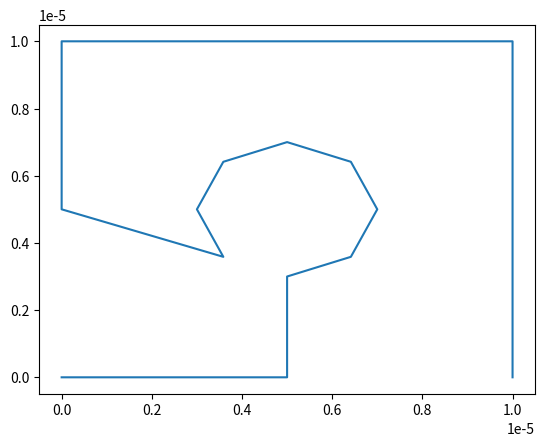

Python code for this plot:
import numpy as np 
import math as mi 
import matplotlib.pyplot as plt
### The code is for the micro-scale FEM analysis
### The basic theory of the FEM analysis of the micro-scale is that, as we have assumed periodic boundary condition- me have paired the
### boundary nodes. This leads to the concept of independent and dependent nodes wrt strain. The system as a whole has macro strain as 
### the external parameter.For the known displacement of the dependent node, we find the displacement of the independent nodes wrt strain.

### The RVE Element is considered with a plate with a hole in the centre
### The micro scale is called at each gauss point of the macro element assumed 

### The below function is for arranging the displacement matrixs for the calculation purpose
def Micro_Displacement_arrangement(u_element,sub_ii,sub_dd,u_independent,u_dependent,nodal_i_d):
	p_1=0
	p_2=0
	for i in range(0,len(u_element),1):
		count_1=0
		count_2=0
		if(nodal_i_d[i]==1):
			count_1=count_1+1
			u_element[i]=u_independent[sub_ii[p_1]]
		else:
			count_2=count_2+1
			u_element[i]=u_dependent[sub_dd[p_2]]
		if(p_1<len(sub_ii)) and (count_1>0):
			p_1=p_1+1
		if(p_2<len(sub_dd)) and (count_2>0):
			p_2=p_2+1
	return [u_element]
### This function is for the calculation of the material model variables.
def Micro_Material_routine(MU,lamda,stress_element,B,u_element,h,B_ps,C_al,P,j,yield_stress,stress_33):
	#material routine will return the C_t matrixs,stress at gauss points and the internal state variables
	Norm_vector=np.zeros((6,1))
	P_sym=np.array([[(2/3),(-1/3),(-1/3),0,0,0],[(-1/3),(2/3),(-1/3),0,0,0],[(-1/3),(-1/3),(2/3),0,0,0],[0,0,0,1,0,0],[0,0,0,0,1,0],[0,0,0,0,0,1]])
	Strain_element=np.zeros((3,1))
	Strain_element= B @ u_element
	for i in range(2,5,1):
	    Strain_element= np.insert(Strain_element,i,0,axis=0)
	for i in range(3,6,1):
	   Strain_element[i][0]=(Strain_element[i][0])/2
	print("Strain_element:\n",Strain_element)
	trace_strain= Strain_element[0][0]+Strain_element[1][0]+Strain_element[2][0]
	Identity_matrixs=np.array([[1],[1],[1],[0],[0],[0]])
	deviatoric_strain= Strain_element - (trace_strain*Identity_matrixs)/3
	plastic_strain=(B_ps[j].reshape(1,6))
	#print(plastic_strain)
	alpha=C_al[j][0]
	deviatoric_stress = 2*MU*(deviatoric_strain-np.transpose(plastic_strain))
	#deviatoric_stress[2][0]=-2*MU*plastic_strain[0][2] ### replacing the strain 33 component
	deviatoric_stress_trial=deviatoric_stress
	s=0
	s1=1
	for i in range(0,6,1):
	    if(i>2):
	        s1=2
	    s=s+(deviatoric_stress_trial[i][0]*deviatoric_stress_trial[i][0])*s1
	mag_deviatoric=(s)**(1/2)
	if(mag_deviatoric > 0):
	    Norm_vector=deviatoric_stress/mag_deviatoric
	drag_stress=h*alpha
	plastic_fn=mag_deviatoric-(2/3)**(1/2)*(yield_stress + drag_stress)
	if(plastic_fn<10**-6):
	    print("Elastic calculation")
	    deviatoric_stress=deviatoric_stress_trial
	    deviatoric_tangent_stiffness= 2*MU*P_sym
	    plastic_strain=np.transpose(plastic_strain)
	    alpha=np.transpose(alpha)
	else:
		print("Plastic calculation")
		plastic_corrector= ((plastic_fn)/(2*MU + (2*h)/3))
		deviatoric_stress = deviatoric_stress_trial - 2*MU*Norm_vector*plastic_corrector
		s=0
		s1=1
		for i in range(0,6,1):
		    if(i>2):
		        s1=2
		    s=s+(deviatoric_stress[i][0]*deviatoric_stress[i][0])*s1
		mag_deviatoric_1=(s)**(1/2)
		plastic_strain= np.transpose(plastic_strain) + plastic_corrector*Norm_vector
		#plastic_strain[2][0]=-(plastic_strain[0][0]+plastic_strain[1][0])
		alpha = np.transpose(alpha) + (2/3)**(1/2)*(plastic_corrector)
		S2 = (plastic_fn/mag_deviatoric)
		S3 = (3*MU/(3*MU + h))
		beta_1= 1-(S2*S3)
		beta_2= (1-S2)*S3
		term_1=Norm_vector @ np.transpose(Norm_vector)
		deviatoric_tangent_stiffness= (2*MU*beta_1*P_sym) - (2*MU*beta_2*term_1)
	k= lamda + (2/3)*MU 
	stress_element=deviatoric_stress + k*trace_strain*Identity_matrixs
	term = k * (Identity_matrixs @ np.transpose(Identity_matrixs))
	C_tangential=deviatoric_tangent_stiffness + term
	A=np.array([2,3,4])
	stress_33[j][0]= stress_element[2][0] #lamda*(Strain_element[0][0]+Strain_element[1][0]) - 2*MU*plastic_strain[2][0]
	stress_element=np.delete(stress_element,A,axis=0)
	C_tangential=np.delete(C_tangential,A,axis=0)
	C_tangential=np.delete(C_tangential,A,axis=1)
	C_tangential[0][2]=0
	C_tangential[1][2]=0 
	C_tangential[2][0]=0
	C_tangential[2][1]=0
	C_tangential[2][2]= (C_tangential[2][2]/2)
	for i in range(3,5,1):
	    plastic_strain[i][0]=0 # plain strain 
	B_ps[j]=np.transpose(plastic_strain)
	C_al[j][0]=np.transpose(alpha)
	return [C_tangential,stress_element,B_ps,C_al]
###The function for the calculation of the element's variable.
def Micro_Element_routine(x_element,Element_stiffness_micro,F_int_Element,stress_element,u_element,MU,lamda,h,B_ps,C_al,P,yield_stress,stress_33,thickness_plate):
	j=0
	x_values=np.array([-0.57735,-0.57735,0.57735,-0.57735,-0.57735,0.57735,0.57735,0.57735])
	Element_stiffness_micro=np.zeros((8,8))
	F_int_Element=np.zeros((8,1))
	for k in range(0,8,2):
		x1=x_values[k]
		x2=x_values[k+1]
		derivative_x= np.array([[-(1-x2),(1-x2),-(1+x2),(1+x2)],[-(1-x1),-(1+x1),(1-x1),(1+x1)]]) * (1/4)
		Jacobin_matrixs = derivative_x @ x_element
		B_vector= np.linalg.inv(Jacobin_matrixs) @ derivative_x
		B=np.array([[B_vector[0][0],0,B_vector[0][1],0,B_vector[0][2],0,B_vector[0][3],0],[0,B_vector[1][0],0,B_vector[1][1],0,B_vector[1][2],0,B_vector[1][3]],[B_vector[1][0],B_vector[0][0],B_vector[1][1],B_vector[0][1],B_vector[1][2],B_vector[0][2],B_vector[1][3],B_vector[0][3]]])
		[C_tangential,stress_element,B_ps,C_al]=Micro_Material_routine(MU,lamda,stress_element,B,u_element,h,B_ps,C_al,P,j,yield_stress,stress_33) 
		j=j+1
		Element_stiffness_micro= Element_stiffness_micro + (np.transpose(B) @ C_tangential @ B)* np.linalg.det(Jacobin_matrixs)*thickness_plate
		F_int_Element= F_int_Element + (np.transpose(B) @ stress_element ) * np.linalg.det(Jacobin_matrixs)*thickness_plate
	return [Element_stiffness_micro,F_int_Element,B_ps,C_al]

############################### Input parameter ########################################
### units as of now in Meters
### Geomentrical variables
micro_length=10*10**-6
micro_height=10*10**-6
thickness_plate=500*10**-2
void_radius=2*10**-6
### Material Properties ###
Youngs_modulus=70E9 #N/meters
Poissons_ratio=0.30
yield_stress=95E6
h=200e6 #Hardening parameter
Strain_macro=np.array([[5.16754*10**-7],[-1.0335*10**-7],[-4.268*10**-7]])
###########################################################################################
MU=(Youngs_modulus/(2*(1+Poissons_ratio)))
lamda=((Poissons_ratio*Youngs_modulus)/((1-2*Poissons_ratio)*(1+Poissons_ratio)))
### centre of the void in the RVE assumed -(a,b)
a=(micro_length/2)
b=(micro_height/2)
### Global variables
global_k_ii=np.zeros((27,27)) #### for the  calculation of the summed k_ii 
global_k_id=np.zeros((27,8)) #### for the  calculation of the summed k_id
global_k_di=np.zeros((8,27)) #### for the  calculation of the summed k_di
global_k_dd=k_dd=np.zeros((8,8)) #### for the  calculation of the summed k_dd
global_F_int_ii=np.zeros((27,1)) #### for the calculation of the summed f_int_d.
global_F_int_dd=np.zeros((8,1)) #### for the calculation of the summed f_int_i.
Gauss_point_plastic_strain=np.zeros((8,4,6))
Gauss_point_alpha=np.zeros((8,4,1))
Gauss_point_stress_33=np.zeros((8,4,1)) 
### Element variables(local)
Element_stiffness_micro=np.zeros((8,8))
F_int_ii=np.zeros((27,1)) ### for the global position arrangement ii.
F_int_dd=np.zeros((8,1)) ### for the global position arrangement of dd.
F_int_Element=np.zeros((8,1)) #### for element calculation.
F_int_total=np.zeros((27,1))
k_ii=np.zeros((27,27)) #The independent-independent stiffness matrixs.
k_id=np.zeros((27,8))  #The independent-dependent stiffness matrixs.
k_di=np.zeros((8,27))  #The dependent-independent stiffness matrixs.
k_dd=np.zeros((8,8))   #The dependent-dependent stiffness matrixs.
k_total=np.zeros((27,27))#The total stiffness matrixs.
u_independent=np.zeros((27,1))# The independent element displacement values.
u_dependent=np.zeros((8,1))# The dependent element displacement values.
stress_element=np.zeros((3,1)) # local element stress.
u_element=np.zeros((8,1))# The local element displacements
###The co-ordinate variable###
##### Pre-processing #####
### The pre-processing the stage where, the constructed model is divided into a N number of discrete subregions or element. The elements are connected at the
### intersection points called as nodes. The subregions in our analysis represents a geomentry of quadrilateral in shape, these subregions are also called as 
### meshes. Now, this developed system's data are used for the  FEM analysis, as an input parameter.
Micro_coordinate=np.array([[0,0],[(micro_length/2),0],[(void_radius*mi.cos(1.5*mi.pi))+a,(void_radius*mi.sin(1.5*mi.pi))+b],[(void_radius*mi.cos(1.75*mi.pi))+a,(void_radius*mi.sin(1.75*mi.pi))+b],[(void_radius*mi.cos(0*mi.pi))+a,(void_radius*mi.sin(0*mi.pi))+b],[(void_radius*mi.cos(0.25*mi.pi))+a,(void_radius*mi.sin(0.25*mi.pi))+b],[(void_radius*mi.cos(0.5*mi.pi))+a,(void_radius*mi.sin(0.5*mi.pi))+b],[(void_radius*mi.cos(0.75*mi.pi))+a,(void_radius*mi.sin(0.75*mi.pi))+b],[(void_radius*mi.cos(1*mi.pi))+a,(void_radius*mi.sin(1*mi.pi))+b],[(void_radius*mi.cos(1.25*mi.pi))+a,(void_radius*mi.sin(1.25*mi.pi))+b],[0,(micro_height/2)],[0,(micro_height)],[(micro_length/2),micro_height],[micro_length,micro_height],[micro_length,(micro_height/2)],[micro_length,0]])
print(Micro_coordinate)
plt.plot(Micro_coordinate[:,0],Micro_coordinate[:,1])
plt.show()
#############################################################################################################################
### The below commented part of the short code is for producing a meshing pattern for a plate with a hole in centre of a plate, this could not be 
### merged in the code because of the complexity of storing the data points in the required order.- The figure(fig 3.1) shown in report.
#def PointsInCircum(r,n,a,b):
#    X=[]
#    Y=[]
#    for i in range(0,n+1):
#        x= mi.cos(2*np.pi/n*i)*r + a
#        print(x)
#        X.append(x)
#        y= mi.sin(2*np.pi/n*i)*r + b
#        Y.append(y)
#    return [X,Y]
#print("The mesh generation is done here,for a plate with a hole")
#Length=eval(input("Enter the length of the recangle"))
#height=eval(input("Enter the height of the rectangle"))
#radius_1=eval(input("Enter the radius of the circle/hole"))
#n=eval(input("Enter the number of point that you need in the circumfrence of the circle"))
#a=Length/2
#b=height/2
#distance=((Length-0)**2 +(height-0)**2)**(1/2)
#radius_2=int(distance/2)
#X=[]
#Y=[]
#s=n-2
#[x,y]=PointsInCircum(radius_1,s,a,b)
#plt.scatter(x,y)
#for i in range(int(radius_1)+1,int(radius_2),1):
#    [x,y]=PointsInCircum(i,s,a,b)
#    for j in range(0,len(x),1):
#       if(((x[j]>=0) and (x[j]<=Length)) and ((y[j]>=0) and (y[j]<=height))):
#            X.append(x[j])
#            Y.append(y[j])
#x_r=np.linspace(0,Length,int(n/4)+1)
#y_r=np.linspace(0,height,int(n/4)+1)
#x_c_1=[0]*(int(n/4)+1)
#x_c_2=[Length]*(int(n/4)+1)
#y_c_1=[0]*(int(n/4)+1)
#y_c_2=[height]*(int(n/4)+1)
#plt.scatter(x_r,y_c_1)
#plt.scatter(x_c_2,y_r)
#plt.scatter(x_r,y_c_2)
#plt.scatter(x_c_1,y_r)
#plt.scatter(X,Y)
#plt.xlabel("Length of the RVE")
#plt.ylabel("Height of the RVE")
#plt.show()
######################################################################################################################
######## Analysis ########
### The data-set obtained from the part of pre-processing is used as the input for our FEM analysis. The code below will solve the system of equation to find the 
### unknowns,that is the external parameters. The system has 3 main variables the Total stiffness matrixs, total displacement matrix(the unknowns) and the known 
### forces values of each node(external parameter).
delta_value=np.array([])
boundary_nodes=[2,1,11,12,13,14,15,16]
for i in range(0,4,1): ###For caluclating the difference b/w the periodic nodes.
	delta_x=Micro_coordinate[boundary_nodes[i+4]-1][0]-Micro_coordinate[boundary_nodes[i]-1][0]
	delta_y=Micro_coordinate[boundary_nodes[i+4]-1][1]-Micro_coordinate[boundary_nodes[i]-1][1]
	delta_value=np.append(delta_value,delta_x)
	delta_value=np.append(delta_value,delta_y)
delta_value=delta_value.reshape(8,1)
### The below parameters are the global nodal positions of the boundary nodes
independent_bc=[2,3,0,1,20,21,22,23]
dependent_bc=[0,1,2,3,4,5,6,7]
### This is the matrixs which is equivalent to the assignment matrixs in the macro scale with slight modification
### in terms of the periodic boundary conditions
A_matrix=np.zeros((8,27)) 
### The variable k is a temporary scalar variable, used for incremental purpose for the dictionary mapping
k=0
####### Formulation of A_matrixs.
for i in range(0,8,1):
	A_matrix[dependent_bc[i]][independent_bc[i]]=1
	if(i%2==0) and (i>0):
		k=k+2
	if(i%2==0):
		A_matrix[dependent_bc[i]][24]=delta_value[k]
		A_matrix[dependent_bc[i]][26]=(delta_value[k+1]/2)
	else:
		A_matrix[dependent_bc[i]][25]=delta_value[k+1]
		A_matrix[dependent_bc[i]][26]=(delta_value[k]/2)
print(A_matrix)
Micro_element=np.array([[1,2,10,3],[2,16,3,4],[1,10,11,9],[4,16,5,15],[11,9,12,8],[5,15,6,14],[8,7,12,13],[7,6,13,14]])
k_1=1
index_ii={} ####The element holds all the index values of independent nodes,in global position
for i in range(0,24,2): #### the index value of all independent nodes in global matrixs
	index_ii.update({i:k_1})
	k_1=k_1+1
print(index_ii)
k_3=13
index_id={} ###The index of dependent nodes are stored here, the global index values of K_id or K_di
for i in range(0,8,2):
	index_id.update({i:k_3})
	k_3=k_3+1
##### The start of the micro_FEM
### The macro strain values are entered here... The coupling part takes place here
NR_delta_u=np.ones((24,1))
NR_U=np.zeros((24,1))
### Strain input
print("The macro strain is given as input now")
for i in range(0,3,1):
	u_independent[i+24][0]=Strain_macro[i][0]
print("The element stiffness calculation is going to be started")
count=0
######### Fucntion description ##########
###The functions used are:
### 1. displacement_arrangement_fn: This function is used for assembling the displacement from global to local variables and vice versa.The dictionary mapping technique
### is used here for doing the above function.
### 2. Material_routine : This function is used to calculate the solution-dependent state variables of the constitutive mechanical models used for the analysis.
### The stress, strains and internal state variables of the model assumed are computed here. The materials current state is kept as the key idea for computing the
### the models parameters. Here we use a predictor-corrector analysis for predicting the state of the material, that is weather it is in the elstic state or plastic
### state. The von-mises yield criteria is used for the plasticity model.
### 3.Element_routine : This function is used to compute the stiffness matrixs and the internal forces acting on the element. This function is called for each element
### which is coming in for the analysis. The material routine is called in this function for the calculation purpose, for obtaining the material tangent stiffness 
### matrixs and elements stress update(for the calculation of the F_e_interanl).
### The element parameters calculation starts here.
while (np.linalg.norm(NR_delta_u,np.inf) > (0.005*np.linalg.norm(NR_U,np.inf))):
	P=0
	count=count + 1
	global_k_ii=np.zeros((27,27)) 
	global_k_id=np.zeros((27,8))
	global_k_di=np.zeros((8,27))
	global_k_dd=k_dd=np.zeros((8,8))
	global_F_int_ii=np.zeros((27,1))
	global_F_int_dd=np.zeros((8,1))
	print(np.linalg.norm(NR_delta_u,np.inf))
	print((0.005*np.linalg.norm(NR_U,np.inf)))
	u_dependent= A_matrix @ u_independent ### The dependent node has relation with strain.
	for i_1 in range(0,8,1):
		print("Element",i_1)
		x_element=np.array([1,1])
		element=Micro_element[i_1] # Elements nodes are assigned to the variable element.
		nodal_pairing={} # for the local elements indexs numbering in the k_e system.
		k_2=0
		for i_2 in range(0,8,2): # dictionary mapping technique
			nodal_pairing.update({i_2:element[k_2]})
			k_2=k_2+1
		print(nodal_pairing)
		sub_ii=[] ### The sub_ii is holding the global positions of the independ nodes coming in for each element, as a local varible for
		#             arrangement purpose in different stiffness matrixs part.
		for i_3 in range(0,8,2): # for k_ii index or k_id or k_di
			for j_1 in range(0,2*len(index_ii),2):
				if(nodal_pairing[i_3]==index_ii[j_1]):
					sub_ii.append(j_1)
					sub_ii.append(j_1+1)
		print(sub_ii)
		sub_dd=[] ### The elemets dependent nodes index are stored here for arragement purpose in K_id or K_di or k_dd
		for i_4 in range(0,8,2): ### Dictionary mapping
			for j_2 in range(0,2*len(index_id),2):
				if(nodal_pairing[i_4]==index_id[j_2]):
					sub_dd.append(j_2)
					sub_dd.append(j_2+1)
		print(sub_dd)
		nodal_i_d={} # to separate the independent and dependent from the local matrixs by assigning 1 or -1,for local k_e
		for i_5 in range(0,8,2):# The loop is used to find which row is of independent and which row is of dependent in local k_e
			if(nodal_pairing[i_5]<=12):
				nodal_i_d.update({i_5:1}) 
				nodal_i_d.update({i_5+1:1})
			else:
				nodal_i_d.update({i_5:-1})
				nodal_i_d.update({i_5+1:-1})
		print(nodal_i_d)

		for j_3 in range(0,4,1):
			x_element=np.vstack((x_element,Micro_coordinate[element[j_3]-1]))
		x_element=np.delete(x_element,0,axis=0)
		u_element=Micro_Displacement_arrangement(u_element,sub_ii,sub_dd,u_independent,u_dependent,nodal_i_d)
		u_element=np.reshape(u_element,(8,1))
        # temparary local variables
		B=Gauss_point_plastic_strain[P]
		B=B.reshape((4,6))
		C=Gauss_point_alpha[P]
		C=C.reshape((4,1))
		D=(Gauss_point_stress_33[P])
		stress_33=D.reshape((4,1))
		[Element_stiffness_micro,F_int_Element,B,C]=Micro_Element_routine(x_element,Element_stiffness_micro,F_int_Element,stress_element,u_element,MU,lamda,h,B,C,P,yield_stress,stress_33,thickness_plate)
		Gauss_point_plastic_strain[P]=B
		Gauss_point_alpha[P]=C
		#Gauss_point_stress_33[P]=stress_33
		P=P+1
		### Arrangment of the dependent and independent nodes stiffness values in 4 different combination matixs.
        ### The below scalar variables,before for loop,are the temporary variables for calculation.
        ### The scalar variables
		p_1=0
		p_2=0
		p_3=0
		p_4=0
		q_1=0
		q_2=0
		q_3=0
		q_4=0
        ### The matrix variables
		k_ii=np.zeros((27,27)) #The independent-independent stiffness matrixs.
		k_id=np.zeros((27,8))  #The independent-dependent stiffness matrixs.
		k_di=np.zeros((8,27))  #The dependent-independent stiffness matrixs.
		k_dd=np.zeros((8,8))   #The dependent-dependent stiffness matrixs.
		for i_6 in range(0,8,1): #### finding which part of the k it should go to
			if(q_1==len(sub_ii)) and (len(sub_ii)>0):
				p_1=p_1+1
			if(q_2==len(sub_dd)) and (len(sub_dd)>0):	
				p_2=p_2+1
			if(q_3==len(sub_ii)) and (len(sub_ii)>0):	
				p_3=p_3+1
			if(q_4==len(sub_dd)) and (len(sub_dd)>0):	
				p_4=p_4+1
			q_1=0
			q_2=0
			q_3=0
			q_4=0
			for j_4 in range(0,8,1):
				#print(i,j)
				if(nodal_i_d[i_6]==1) and (nodal_i_d[j_4]==1):
					#print("The system goes to ind_ind matrix")
					k_ii[sub_ii[p_1]][sub_ii[q_1]]= Element_stiffness_micro[i_6][j_4]
					#print(p_1,q_1)
					if(q_1<len(sub_ii)):
						q_1=q_1+1
				elif(nodal_i_d[i_6]==1) and (nodal_i_d[j_4]==-1):
					#print("The system goes to ind_dep matrix")
					k_id[sub_ii[p_2]][sub_dd[q_2]]=Element_stiffness_micro[i_6][j_4]
					if(q_2<len(sub_dd)):
						q_2=q_2+1
				elif(nodal_i_d[i_6]==-1)and(nodal_i_d[j_4]==1):
					#print("The system goes to dep_ind matrix")
					k_di[sub_dd[p_3]][sub_ii[q_3]]=Element_stiffness_micro[i_6][j_4]
					if(q_3<len(sub_ii)):
						q_3=q_3+1
				else:
					#print("The system goes to dep_dep matrix")
					k_dd[sub_dd[p_4]][sub_dd[q_4]]=Element_stiffness_micro[i_6][j_4]
					if(q_4<len(sub_dd)):
						q_4=q_4+1
		p_1=0
		p_2=0
		F_int_ii=np.zeros((27,1)) 
		F_int_dd=np.zeros((8,1))
		for i_7 in range(0,8,1):
			count_1=0
			count_2=0
			if(nodal_i_d[i_7]==1):
				count_1=count_1+1
				F_int_ii[sub_ii[p_1]][0]=F_int_Element[i_7]
			else:
				count_2=count_2+1
				F_int_dd[sub_dd[p_2]][0]=F_int_Element[i_7]
			if(p_1<len(sub_ii))and(count_1>0):
				p_1 = p_1+1
			if(p_2<len(sub_dd))and(count_2>0):
				p_2 = p_2+1
		global_F_int_ii= global_F_int_ii + F_int_ii
		global_F_int_dd= global_F_int_dd + F_int_dd
		print("----------------------------------------------------")
		print("k_ii\n")
		print(k_ii)
		global_k_ii= global_k_ii +k_ii
		print("----------------------------------------------------")
		print("k_id\n")
		print(k_id)
		global_k_id=global_k_id + k_id
		print("----------------------------------------------------")
		print("k_di\n")
		print(k_di)
		global_k_di=global_k_di + k_di
		print("----------------------------------------------------")
		print("k_dd\n")
		print(k_dd)
		global_k_dd= global_k_dd + k_dd
		print("----------------------------------------------------")
		print("#########")
		print("Calculation of k_total\n")
	#k_total_1=np.zeros((27,27))
	#k_total_1= k_ii + (k_id @ A_matrix) + (np.transpose(A_matrix) @ k_di ) + (np.transpose(A_matrix) @ k_dd @ A_matrix)
	k_total= global_k_ii + (global_k_id @ A_matrix) + (np.transpose(A_matrix) @ global_k_di ) + (np.transpose(A_matrix) @ global_k_dd @ A_matrix)
	#print(np.allclose(k_total,k_total_1))
	F_int_total= global_F_int_ii + np.transpose(A_matrix) @ global_F_int_dd
	print("K_total:\n")
	print(k_total)
	print("----------------------------------------------------")
	print("F_int_total:")
	print(F_int_total)
	print("----------------------------------------------------")
	print("The newton-raphsons method is going to start here\n")
	NR_stiffness_matrix= k_total[:24,:24]
	A=[16,17]
	print("The stiffness matrixs of 24*24 is formed\n")
	print("The stationary node 9's nodal values are removed")
	NR_stiffness_matrix=np.delete(NR_stiffness_matrix,A,axis=0)
	NR_stiffness_matrix=np.delete(NR_stiffness_matrix,A,axis=1)
	NR_G= F_int_total[:24]
	NR_G=np.delete(NR_G,A,axis=0)
	NR_U= u_independent[:24]
	NR_U= np.delete(NR_U,A,axis=0)
	NR_delta_u=(np.linalg.inv(NR_stiffness_matrix)) @ NR_G
	NR_U= NR_U - NR_delta_u
	for i in range(0,len(A),1):
		NR_U=np.insert(NR_U,A[i],0)
	NR_U=(NR_U.reshape(24,1))
	for i in range(0,len(NR_U),1):
		u_independent[i][0]=NR_U[i][0]


print("count:\n",count)
print("u_independent\n",u_independent)
print("u_dependent\n",u_dependent)
volume= micro_length * micro_height * thickness_plate
#stress_element= (F[24:,0])/volume
k_3_3=k_total[24:,24:] 
k_3_24= k_total[24:,:24]
k_inv= k_total[:24,:24]
k_24_3= k_total[:24,24:]
term=k_3_24 @ np.linalg.inv(k_inv) @ k_24_3
t_1= (k_3_3 /volume )
C_tangential= t_1 - ((term)/volume)
print(C_tangential)